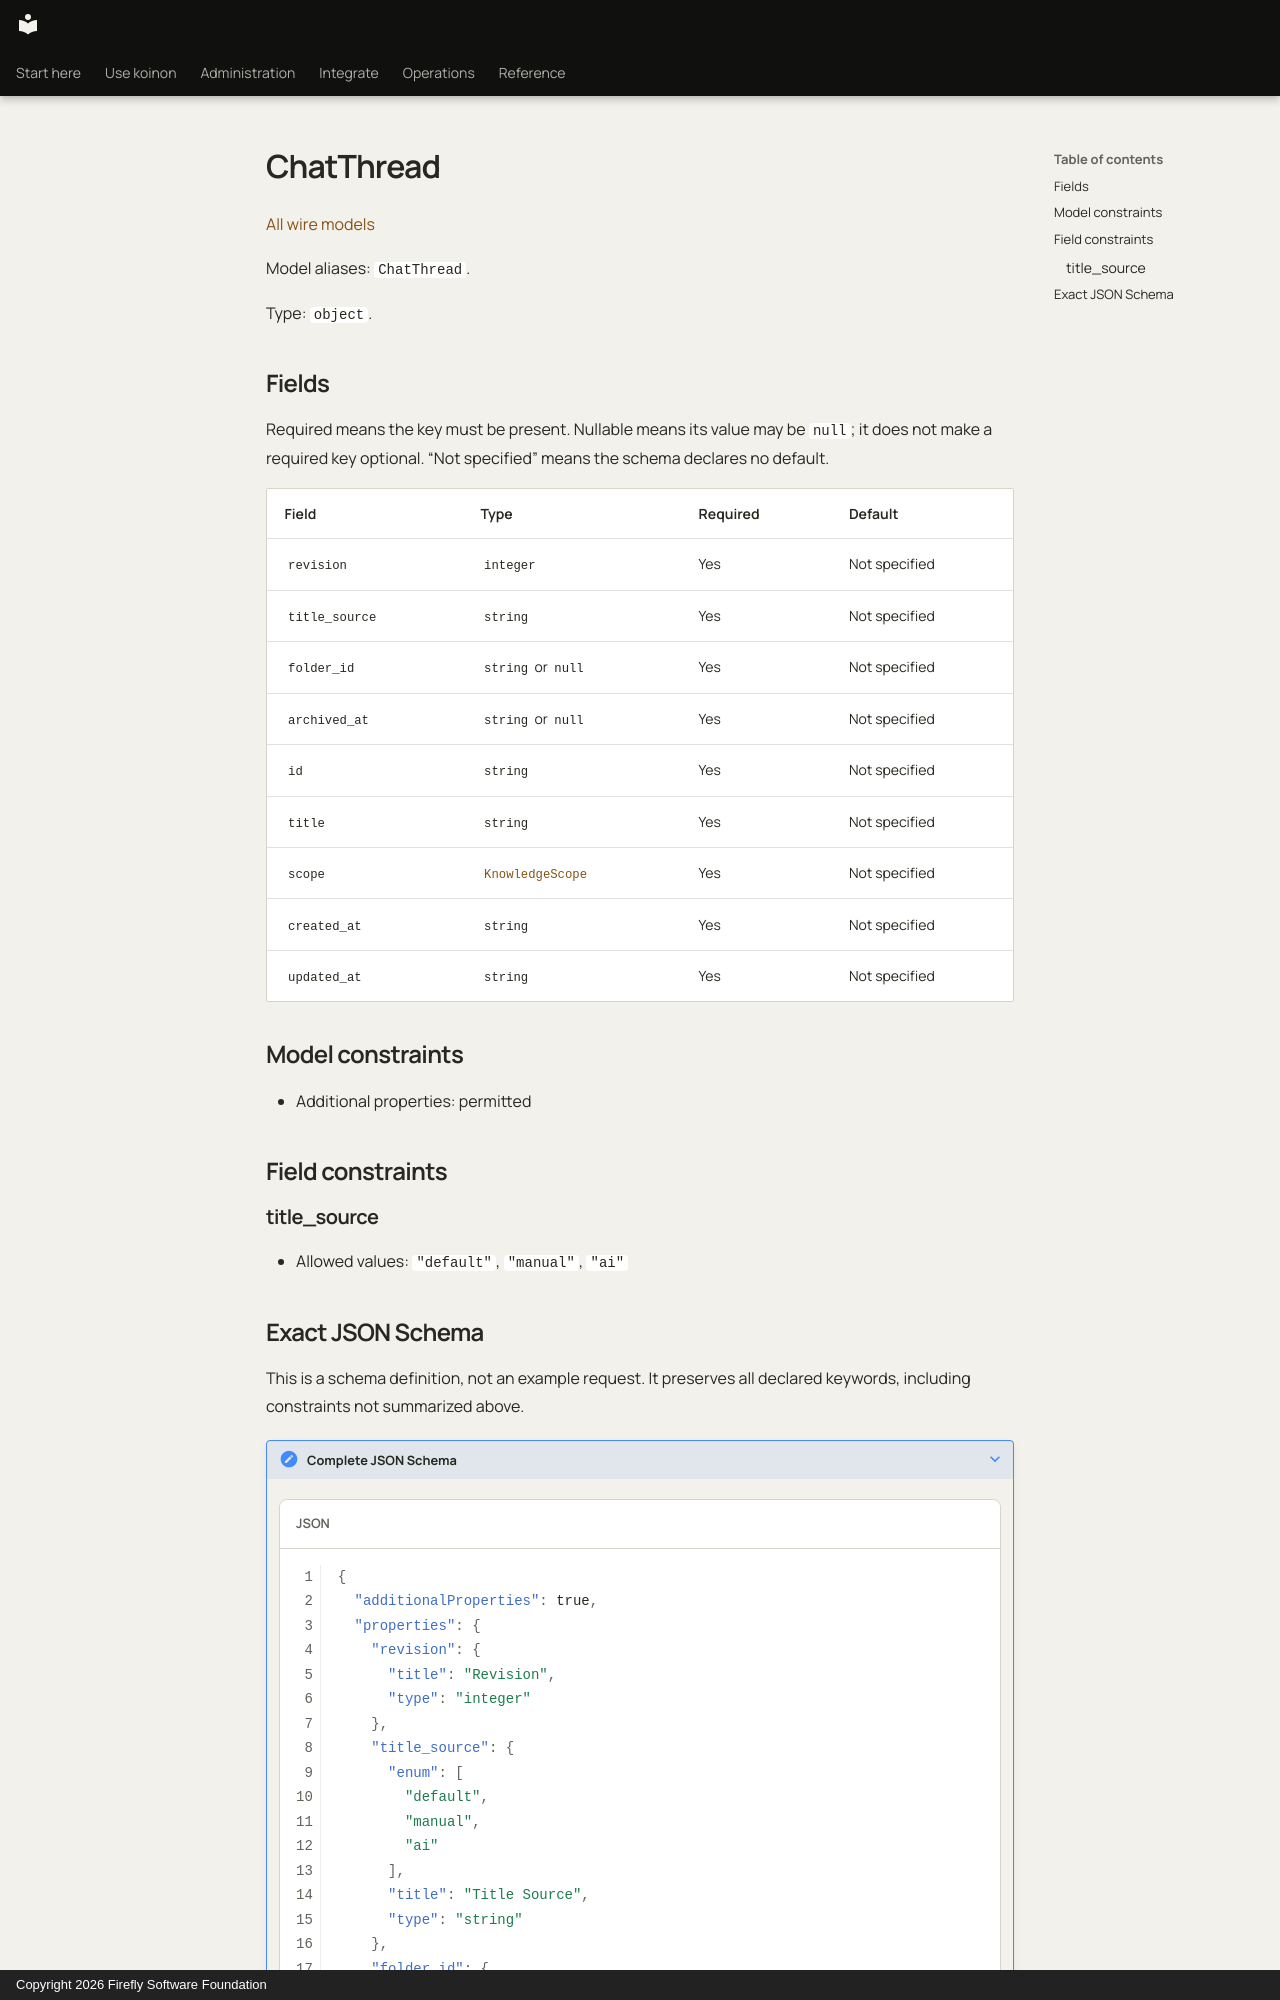

repository: fireflyframework/firefly-koinon · page: reference/models/chatthread/index.html · generator: mkdocs · copyright: Copyright 2026 Firefly Software Foundation

<!-- Copyright 2026 Firefly Software Foundation -->
<!-- SPDX-License-Identifier: Apache-2.0 -->

# ChatThread

[All wire models](index.md)

Model aliases: `ChatThread`.

Type: `object`.

## Fields

Required means the key must be present. Nullable means its value may be `null`; it does not make a required key optional. “Not specified” means the schema declares no default.

| Field | Type | Required | Default |
| --- | --- | --- | --- |
| `revision` | `integer` | Yes | Not specified |
| `title_source` | `string` | Yes | Not specified |
| `folder_id` | `string` or `null` | Yes | Not specified |
| `archived_at` | `string` or `null` | Yes | Not specified |
| `id` | `string` | Yes | Not specified |
| `title` | `string` | Yes | Not specified |
| `scope` | [`KnowledgeScope`](knowledgescope.md) | Yes | Not specified |
| `created_at` | `string` | Yes | Not specified |
| `updated_at` | `string` | Yes | Not specified |

## Model constraints

- Additional properties: permitted

## Field constraints

### title_source

- Allowed values: `"default"`, `"manual"`, `"ai"`
